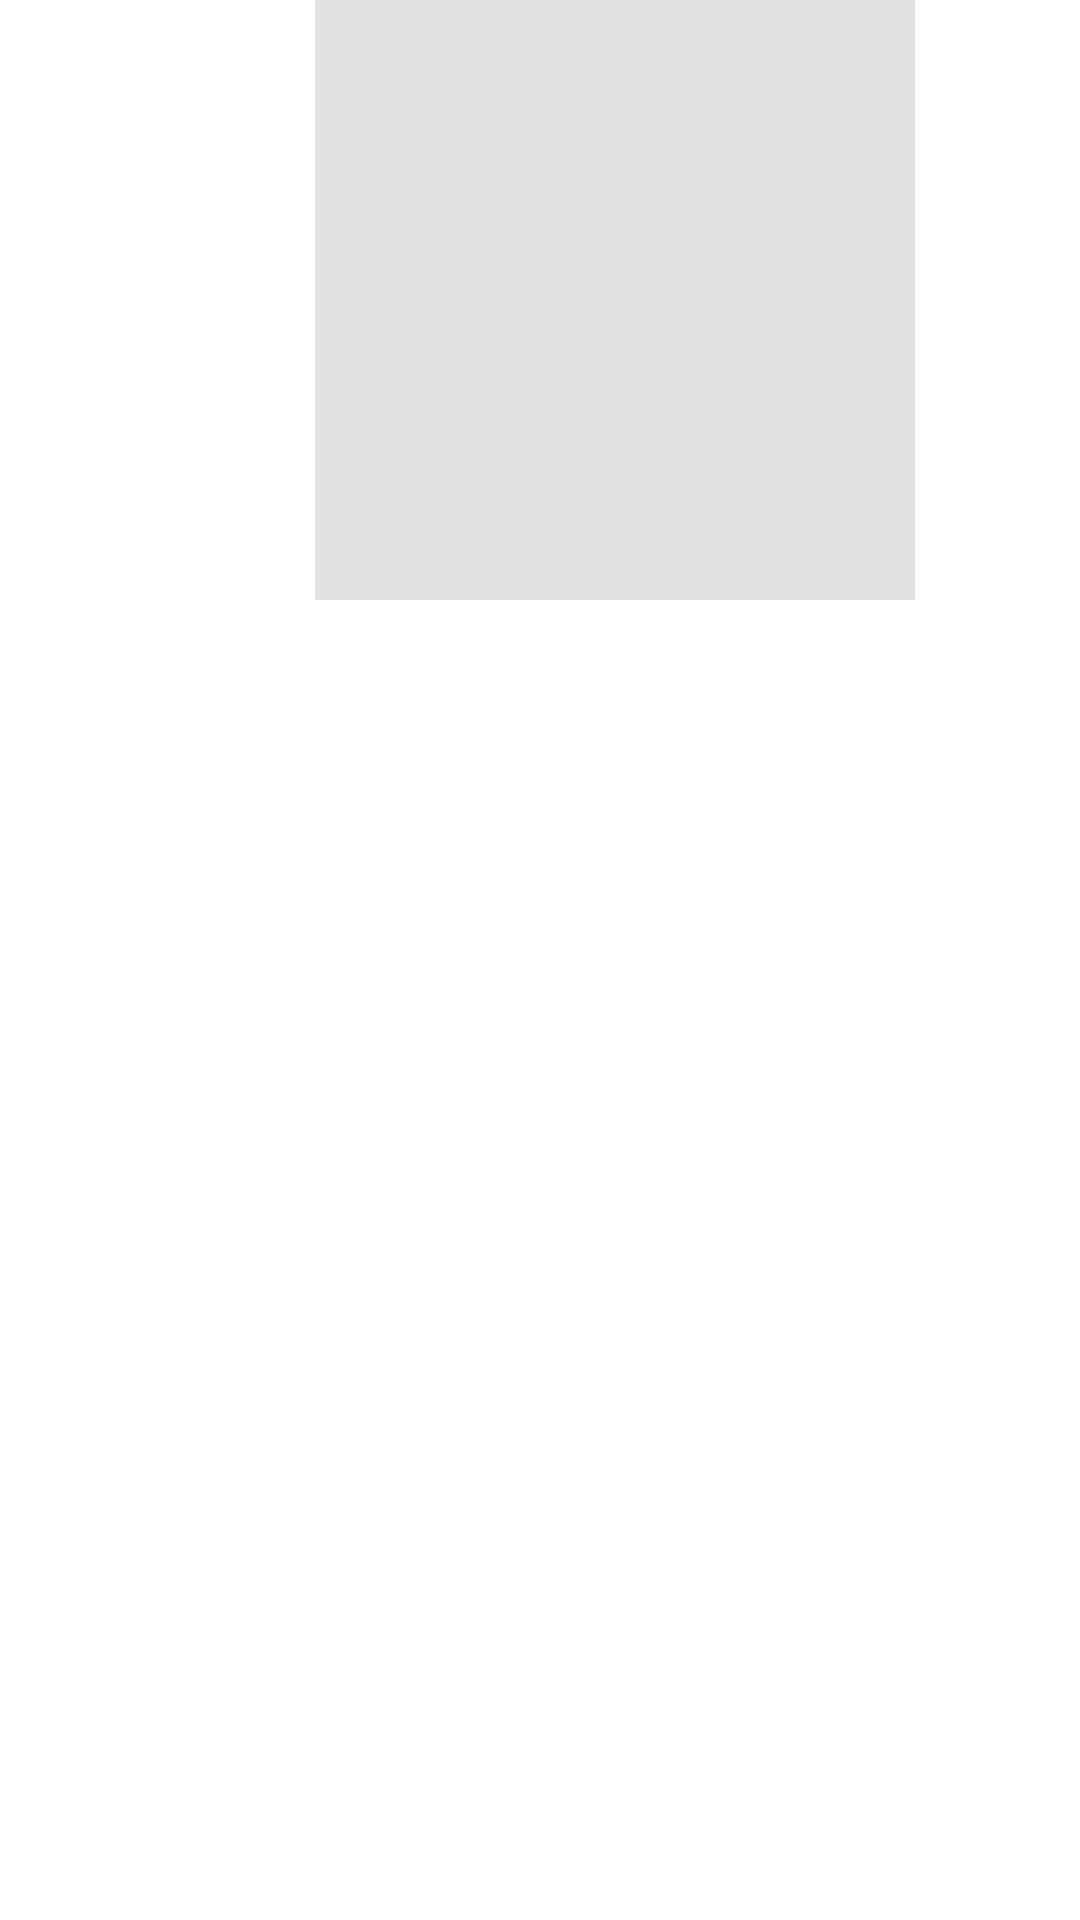

Write the Android layout XML for this screen, with the resource values it uses.
<!-- AndroidManifest.xml: application theme Theme.QRCodeSystemFilter -->
<!-- res/layout/activity_generator.xml -->
<?xml version="1.0" encoding="utf-8"?>
<androidx.constraintlayout.widget.ConstraintLayout xmlns:android="http://schemas.android.com/apk/res/android"
    xmlns:app="http://schemas.android.com/apk/res-auto"
    xmlns:tools="http://schemas.android.com/tools"
    android:layout_width="match_parent"
    android:layout_height="match_parent"
    tools:context=".MainActivity">

    <ImageView
        android:id="@+id/imageView"
        android:layout_width="200dp"
        android:layout_height="200dp"
        android:layout_marginStart="105dp"
        android:contentDescription="@string/todo"
        app:layout_constraintStart_toStartOf="parent"
        app:srcCompat="?attr/actionBarDivider"
        tools:layout_editor_absoluteY="313dp" />
</androidx.constraintlayout.widget.ConstraintLayout>
<!-- resources referenced by this layout -->
<resources>
  <string name="todo">TODO</string>
  <style name="Theme.QRCodeSystemFilter" parent="Theme.MaterialComponents.DayNight.DarkActionBar">
          
          <item name="colorPrimary">@color/purple_500</item>
          <item name="colorPrimaryVariant">@color/purple_700</item>
          <item name="colorOnPrimary">@color/white</item>
          
          <item name="colorSecondary">@color/teal_200</item>
          <item name="colorSecondaryVariant">@color/teal_700</item>
          <item name="colorOnSecondary">@color/black</item>
          
          <item name="android:statusBarColor" tools:targetApi="l">?attr/colorPrimaryVariant</item>
          
      </style>
  <!-- not gathered from this repository: default colours our renderer supplied (Android Studio template values) -->
  <color name="purple_500">#FF6200EE</color>
  <color name="purple_700">#FF3700B3</color>
  <color name="teal_200">#FF03DAC5</color>
  <color name="teal_700">#FF018786</color>
  <color name="black">#FF000000</color>
  <color name="white">#FFFFFFFF</color>
</resources>
